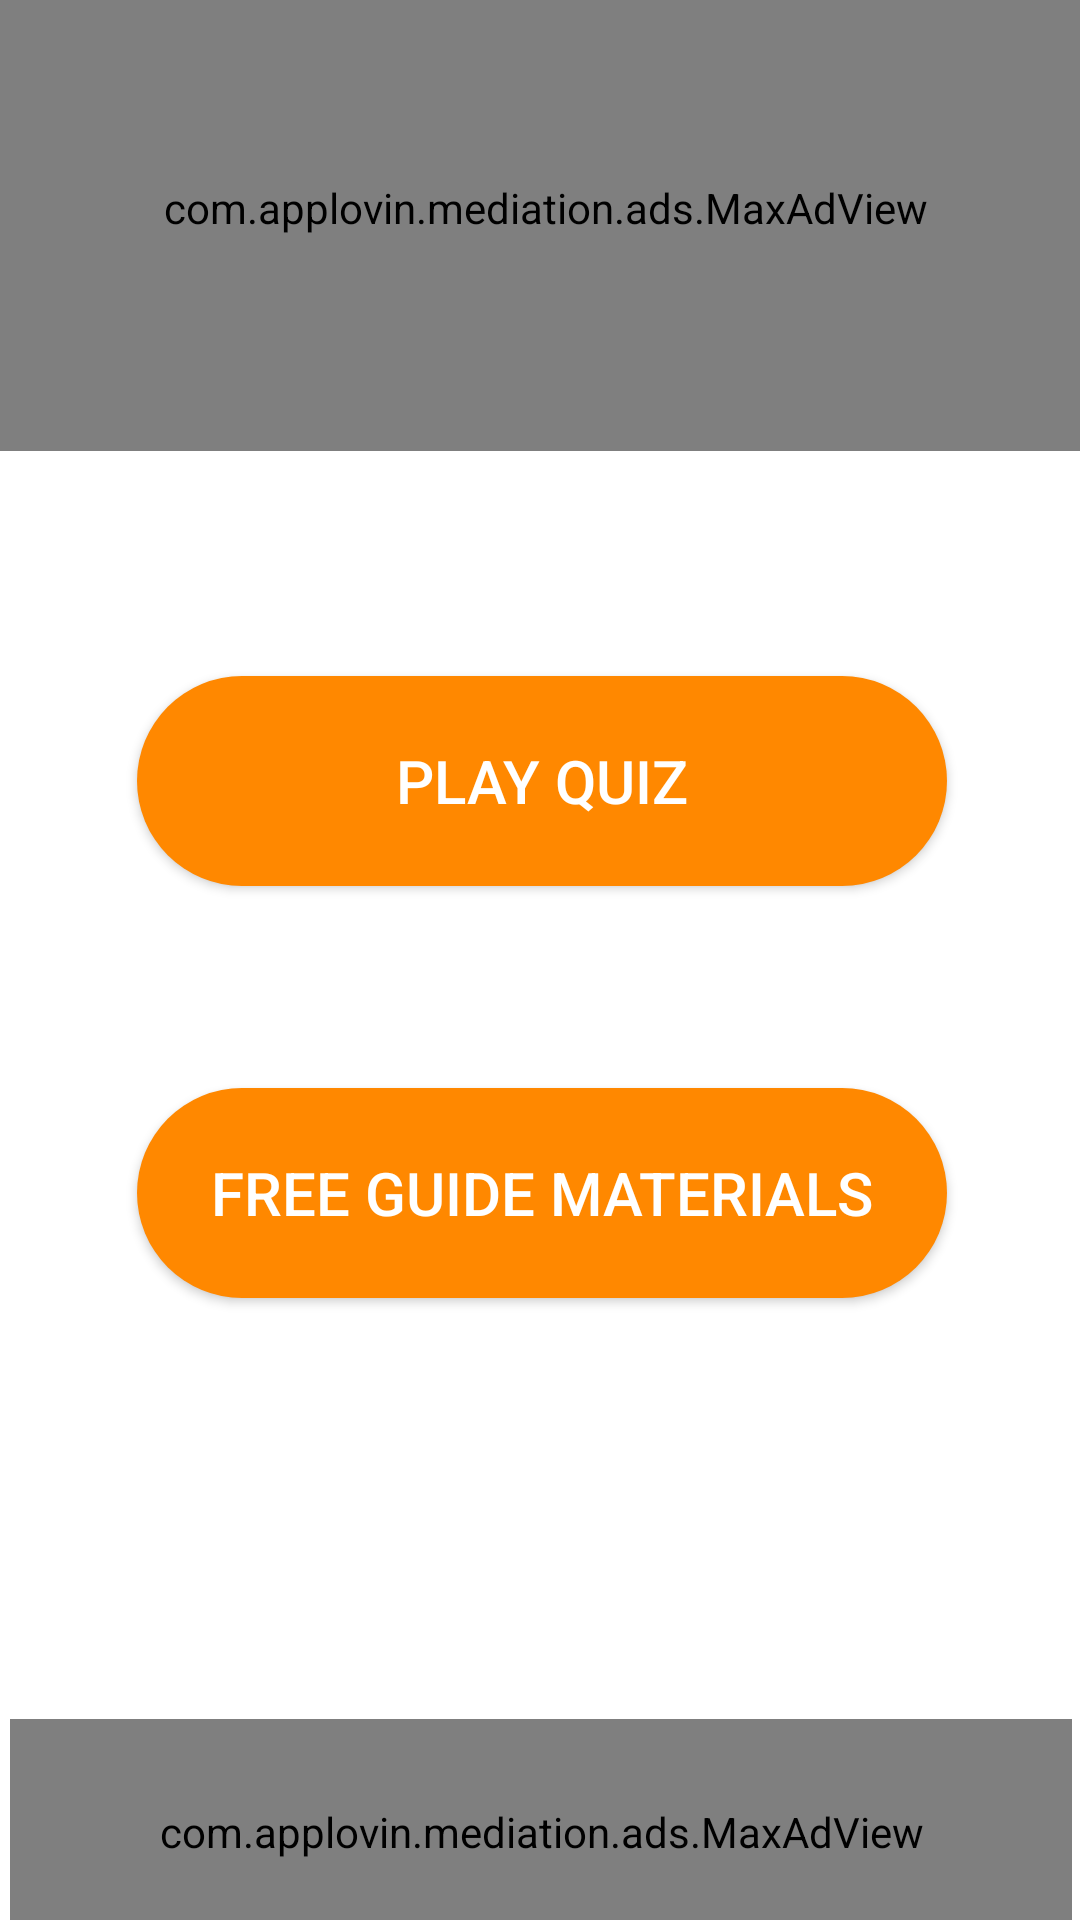

Write the Android layout XML for this screen, with the resource values it uses.
<!-- AndroidManifest.xml: activity theme Theme.AppCompat.NoActionBar -->
<!-- res/layout/activity_second.xml -->
<?xml version="1.0" encoding="utf-8"?>
<androidx.constraintlayout.widget.ConstraintLayout xmlns:android="http://schemas.android.com/apk/res/android"
    xmlns:app="http://schemas.android.com/apk/res-auto"
    xmlns:maxads="http://schemas.applovin.com/android/1.0"
    xmlns:tools="http://schemas.android.com/tools"
    android:layout_width="match_parent"
    android:layout_height="match_parent"
    android:background="@color/white"
    tools:context=".SecondActivity">


    <androidx.constraintlayout.widget.ConstraintLayout
        android:id="@+id/optionsConstraint"
        android:layout_width="381dp"
        android:layout_height="310dp"

        android:layout_marginStart="8dp"
        android:layout_marginTop="8dp"
        android:layout_marginEnd="8dp"
        android:layout_marginBottom="8dp"
        app:layout_constraintBottom_toTopOf="@+id/recyclerConstraintLayout2"
        app:layout_constraintEnd_toEndOf="parent"
        app:layout_constraintStart_toStartOf="parent"
        app:layout_constraintTop_toBottomOf="@+id/MrecConstraintOne">

        <Button
            android:id="@+id/playQuizSnd"
            android:layout_width="270dp"
            android:layout_height="70dp"
            android:layout_marginStart="24dp"
            android:layout_marginTop="16dp"
            android:layout_marginEnd="24dp"
            android:layout_marginBottom="16dp"
            android:background="@drawable/shape"
            android:backgroundTint="@android:color/holo_orange_dark"
            android:text="@string/play_quiz"
            android:textAlignment="center"
            android:textColor="@color/white"
            android:textSize="20sp"
            android:textStyle="normal"
            app:layout_constraintBottom_toTopOf="@+id/freeGuideSnd"
            app:layout_constraintEnd_toEndOf="parent"
            app:layout_constraintStart_toStartOf="parent"
            app:layout_constraintTop_toTopOf="parent" />

        <Button
            android:id="@+id/freeGuideSnd"
            android:layout_width="270dp"
            android:layout_height="70dp"
            android:layout_marginStart="24dp"
            android:layout_marginTop="16dp"
            android:layout_marginEnd="24dp"
            android:layout_marginBottom="16dp"
            android:background="@drawable/shape"
            android:text="@string/free_guide_materials"
            android:textAlignment="center"
            android:textColor="@color/white"
            android:textSize="20sp"
            android:textStyle="normal"
            app:layout_constraintBottom_toBottomOf="parent"
            app:layout_constraintEnd_toEndOf="parent"
            app:layout_constraintStart_toStartOf="parent"
            app:layout_constraintTop_toBottomOf="@+id/playQuizSnd"
            tools:ignore="TextContrastCheck" />

    </androidx.constraintlayout.widget.ConstraintLayout>

    <androidx.constraintlayout.widget.ConstraintLayout

        android:id="@+id/MrecConstraintOne"
        android:layout_width="382dp"
        android:layout_height="163dp"
        android:layout_marginTop="16dp"
        android:layout_marginBottom="16dp"
        android:background="@color/white"
        android:gravity="center"
        app:layout_constraintBottom_toTopOf="@+id/optionsConstraint"
        app:layout_constraintEnd_toEndOf="parent"
        app:layout_constraintStart_toStartOf="parent"
        app:layout_constraintTop_toTopOf="parent">

        <com.applovin.mediation.ads.MaxAdView
            android:id="@+id/optionMrecSnd"
            android:layout_width="385dp"
            android:layout_height="164dp"
            app:layout_constraintBottom_toBottomOf="parent"
            app:layout_constraintEnd_toEndOf="parent"
            app:layout_constraintHorizontal_bias="0.0"
            app:layout_constraintStart_toStartOf="parent"
            app:layout_constraintTop_toTopOf="parent"
            app:layout_constraintVertical_bias="0.0"
            maxads:adFormat="MREC"
            maxads:adUnitId="@string/mrec_id">

        </com.applovin.mediation.ads.MaxAdView>
    </androidx.constraintlayout.widget.ConstraintLayout>


    <androidx.constraintlayout.widget.ConstraintLayout
        android:id="@+id/recyclerConstraintLayout2"
        android:layout_width="382dp"
        android:layout_height="177dp"
        app:layout_constraintBottom_toBottomOf="parent"
        app:layout_constraintEnd_toEndOf="parent"
        app:layout_constraintStart_toStartOf="parent"
        app:layout_constraintTop_toBottomOf="@+id/optionsConstraint">

        <com.applovin.mediation.ads.MaxAdView
            android:id="@+id/banner_Snd"
            android:layout_width="354dp"
            android:layout_height="75dp"
            android:layout_marginStart="8dp"
            android:layout_marginTop="16dp"
            android:layout_marginEnd="8dp"
            android:background="@color/white"
            app:layout_constraintBottom_toBottomOf="parent"
            app:layout_constraintEnd_toEndOf="parent"
            app:layout_constraintStart_toStartOf="parent"
            app:layout_constraintTop_toTopOf="parent"
            app:layout_constraintVertical_bias="0.757"
            maxads:adUnitId="@string/banner_id">

        </com.applovin.mediation.ads.MaxAdView>
    </androidx.constraintlayout.widget.ConstraintLayout>

</androidx.constraintlayout.widget.ConstraintLayout>
<!-- resources referenced by this layout -->
<resources>
  <color name="white">#FFFFFFFF</color>
  <!-- drawable shape (drawable) -->
  <?xml version="1.0" encoding="utf-8"?>
  <shape android:shape="rectangle"  xmlns:android="http://schemas.android.com/apk/res/android">
  
      <solid android:color="@android:color/holo_orange_dark" />
      <corners android:radius="100dp"/>
  
  </shape>
  <string name="banner_id">900efb4acb8a5edc</string>
  <string name="free_guide_materials">Free Guide Materials</string>
  <string name="mrec_id">dd86def1c4a943f5</string>
  <string name="play_quiz">Play Quiz</string>
</resources>
